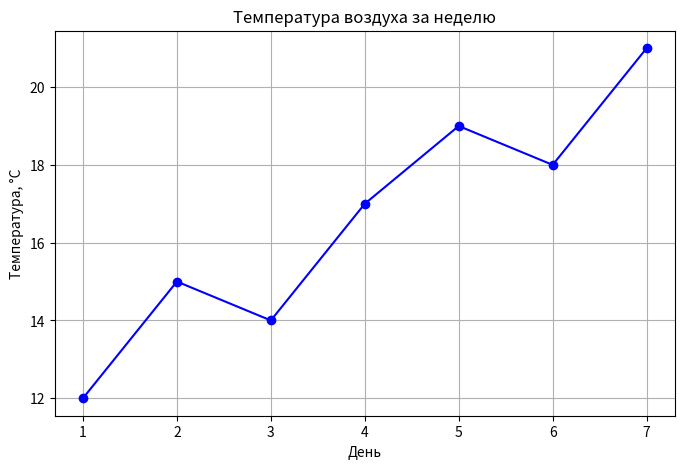
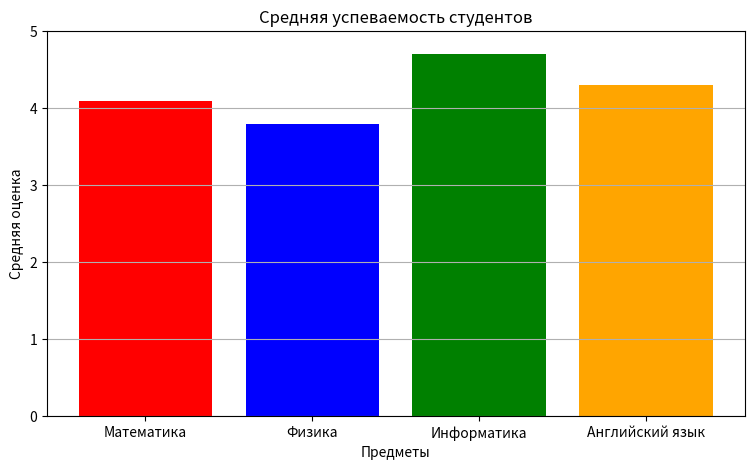
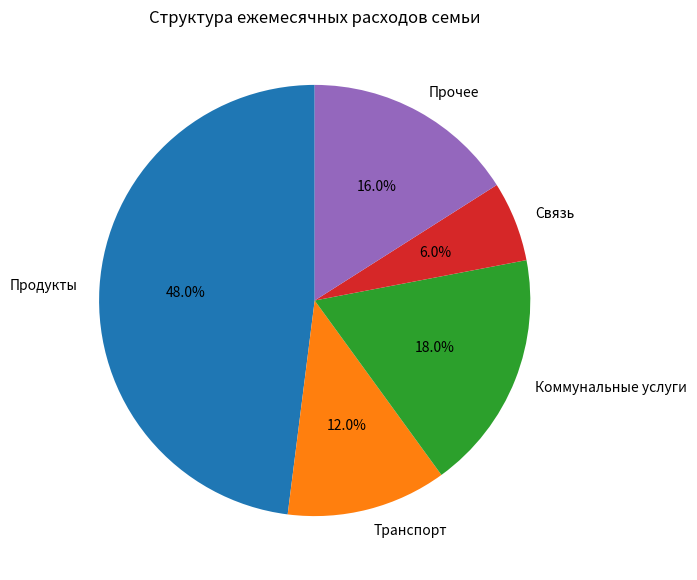
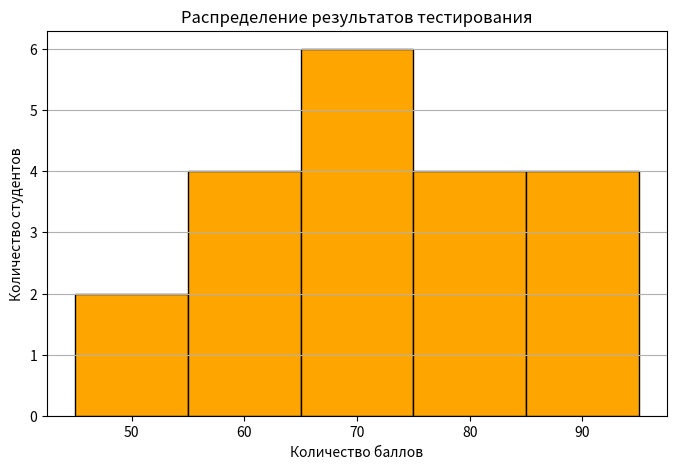
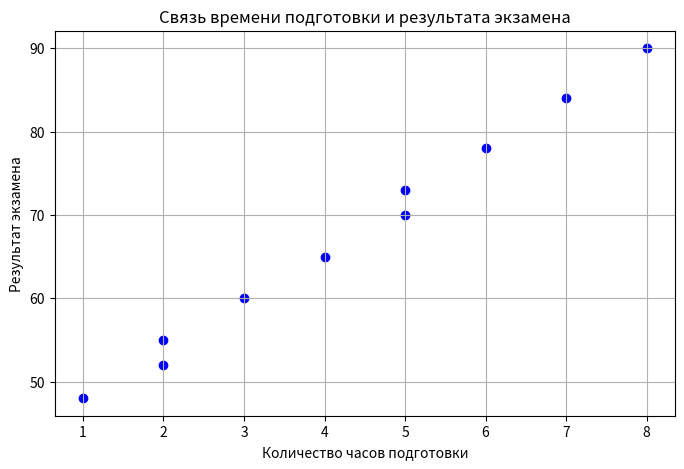

Python code for these plots, in order:

import matplotlib.pyplot as plt
import numpy as np


days = [1, 2, 3, 4, 5, 6, 7]
temperature = [12, 15, 14, 17, 19, 18, 21]

plt.figure(figsize=(8, 5))
plt.plot(days, temperature, color='blue', marker='o')

plt.title('Температура воздуха за неделю')
plt.xlabel('День')
plt.ylabel('Температура, °C')
plt.grid(True)

plt.show()



subjects = ['Математика', 'Физика', 'Информатика',
            'Английский язык']
grades = [4.1, 3.8, 4.7, 4.3]

colors = ['red', 'blue', 'green', 'orange']

plt.figure(figsize=(9, 5))
plt.bar(subjects, grades, color=colors)

plt.title('Средняя успеваемость студентов')
plt.xlabel('Предметы')
plt.ylabel('Средняя оценка')
plt.ylim(0, 5)
plt.grid(axis='y')

plt.show()

max_grade = max(grades)
best_subject = subjects[grades.index(max_grade)]

print('Задание 2:')
print('Самая высокая средняя оценка:', best_subject)
print('Средняя оценка:', max_grade)



categories = ['Продукты', 'Транспорт',
              'Коммунальные услуги', 'Связь', 'Прочее']

expenses = [120000, 30000, 45000, 15000, 40000]

plt.figure(figsize=(8, 7))

plt.pie(
    expenses,
    labels=categories,
    autopct='%1.1f%%',
    startangle=90
)

plt.title('Структура ежемесячных расходов семьи')
plt.show()

max_expense = max(expenses)
max_category = categories[expenses.index(max_expense)]

print('\nЗадание 3:')
print('Наибольшая статья расходов:', max_category)
print('Сумма:', max_expense, 'тенге')



results = [
    45, 52, 55, 58, 60, 62, 65, 67, 70, 70,
    72, 74, 75, 78, 80, 82, 85, 88, 90, 95
]

plt.figure(figsize=(8, 5))

counts, bins, patches = plt.hist(
    results,
    bins=5,
    color='orange',
    edgecolor='black'
)

plt.title('Распределение результатов тестирования')
plt.xlabel('Количество баллов')
plt.ylabel('Количество студентов')
plt.grid(axis='y')

plt.show()

max_interval = np.argmax(counts)

print('\nЗадание 4:')
print('Большинство результатов находится в диапазоне:',
      bins[max_interval], '-', bins[max_interval + 1])
print('Количество студентов:', int(counts[max_interval]))



hours = [1, 2, 2, 3, 4, 5, 5, 6, 7, 8]
scores = [48, 52, 55, 60, 65, 70, 73, 78, 84, 90]

plt.figure(figsize=(8, 5))

plt.scatter(hours, scores, color='blue', marker='o')

plt.title('Связь времени подготовки и результата экзамена')
plt.xlabel('Количество часов подготовки')
plt.ylabel('Результат экзамена')

plt.grid(True)
plt.show()

print('\nЗадание 5:')
print('1. Наблюдается положительная связь.')
print('2. Да, с увеличением времени подготовки результат растёт.')
print('3. Нет, график показывает связь, но не доказывает,')
print('   что подготовка является единственной причиной результата.')
